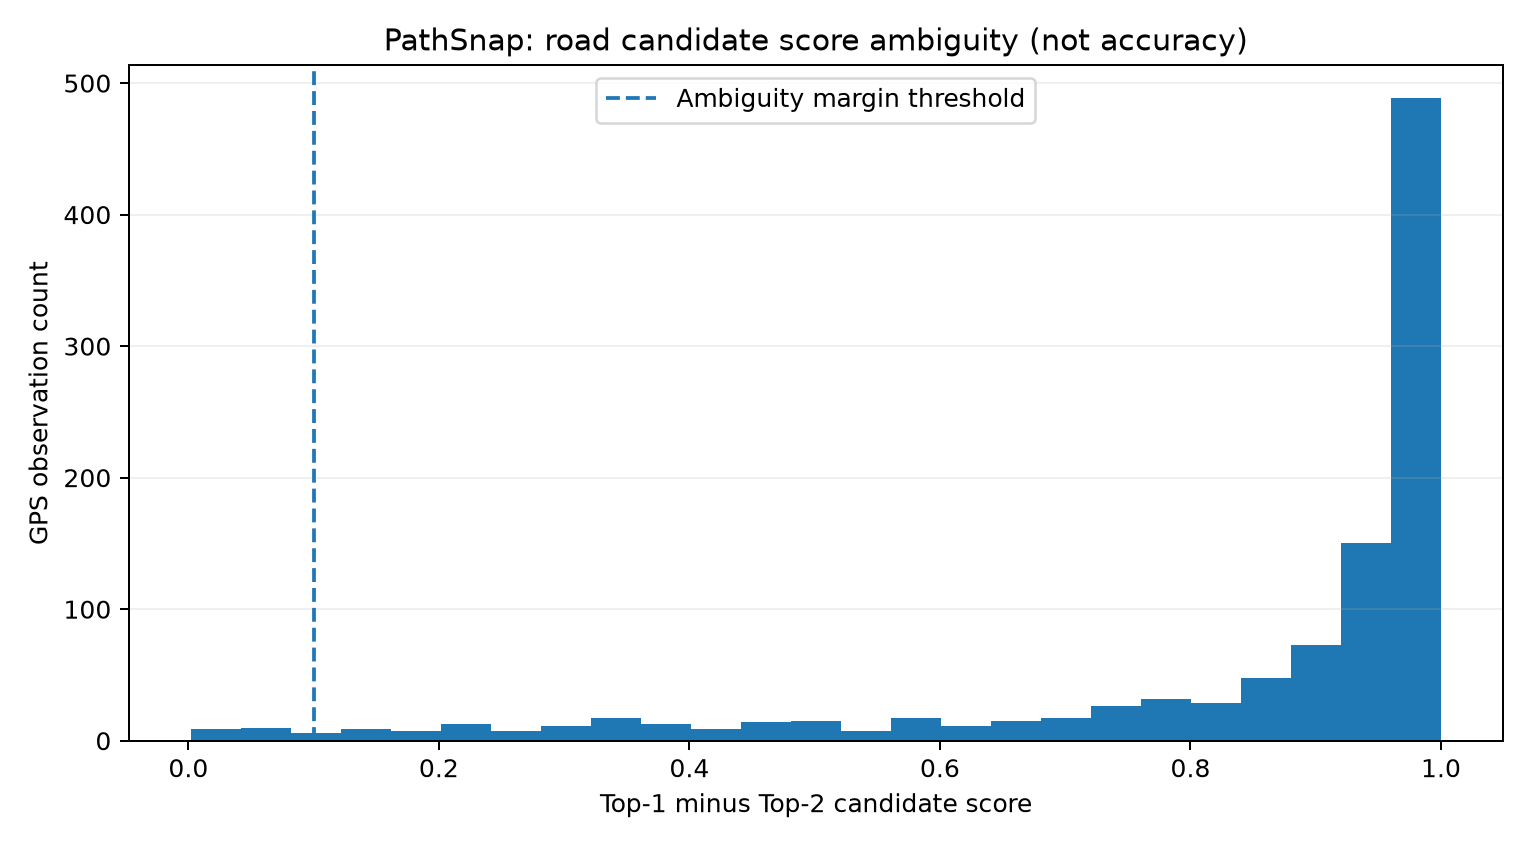

The file beside this chart, header and first rows:
trip_id, observation_index, num_candidates, top1_arc_id, top1_score, top2_arc_id, top2_score, top1_top2_margin, ambiguous_heuristic
00000001, 0, 5, 64973, 0.8116, 117639, 0.5193, 0.2923, False
00000001, 1, 5, 64973, 0.9969, 53932, 0.001699, 0.9952, False
00000001, 2, 5, 64973, 0.9975, 53932, 0.01381, 0.9837, False
00000001, 3, 5, 64973, 0.9907, 50633, 0.000382, 0.9903, False
00000001, 4, 5, 64973, 0.999, 50651, 0.0004394, 0.9986, False
00000001, 5, 5, 64973, 0.9906, 133948, 0.002759, 0.9878, False
00000001, 6, 5, 133948, 0.9581, 133949, 0.0384, 0.9197, False
00000001, 7, 5, 133949, 0.9854, 139208, 0.002634, 0.9827, False
00000001, 8, 5, 139208, 0.9978, 133950, 0.0005651, 0.9973, False
00000001, 9, 5, 139208, 0.9231, 133950, 0.02476, 0.8983, False
00000001, 11, 5, 8970, 0.997, 133950, 0.0006892, 0.9964, False
00000001, 12, 5, 8970, 0.9213, 117640, 0.001066, 0.9203, False
00000001, 13, 5, 8970, 0.9907, 133951, 0.002017, 0.9887, False
00000001, 14, 5, 133951, 0.9983, 68284, 0.02256, 0.9757, False
00000001, 15, 5, 133951, 0.9928, 117640, 0.01127, 0.9815, False
00000001, 16, 5, 133951, 0.9857, 64139, 0.002145, 0.9836, False
00000001, 17, 5, 64139, 0.9936, 117640, 0.0005973, 0.993, False
00000001, 18, 5, 64139, 0.9936, 139211, 0.002634, 0.991, False
00000001, 19, 5, 139211, 0.9953, 68290, 0.01364, 0.9817, False
00000001, 20, 5, 139211, 0.8877, 133952, 0.04224, 0.8455, False
00000001, 21, 5, 133952, 0.9977, 139212, 0.04588, 0.9518, False
00000001, 22, 5, 139212, 0.9889, 133953, 0.01402, 0.9749, False
00000001, 23, 5, 133953, 0.9796, 64140, 0.002759, 0.9769, False
00000001, 24, 5, 64140, 0.9909, 139213, 0.02341, 0.9675, False
00000001, 25, 5, 139213, 0.8425, 2642, 0.02247, 0.82, False
00000001, 26, 5, 2643, 0.9997, 139215, 0.1724, 0.8273, False
00000001, 27, 5, 2643, 0.9981, 139217, 0.6555, 0.3425, False
00000001, 28, 5, 2643, 0.9988, 10707, 0.3087, 0.69, False
00000001, 29, 5, 2673, 0.8042, 2674, 0.7975, 0.006738, True
00000001, 30, 5, 133962, 0.9917, 133961, 0.6846, 0.3071, False
00000001, 31, 5, 2644, 0.9933, 133964, 0.6377, 0.3557, False
00000001, 32, 5, 2644, 0.9077, 133966, 0.8769, 0.03078, True
00000001, 33, 5, 2644, 0.9989, 64137, 0.06087, 0.9381, False
00000001, 34, 5, 2644, 0.9927, 1575, 0.4612, 0.5315, False
00000001, 35, 5, 2644, 0.9998, 2645, 0.002288, 0.9975, False
00000001, 36, 5, 2645, 0.9966, 133975, 0.0009957, 0.9956, False
00000001, 37, 5, 133975, 0.9873, 133978, 0.0006689, 0.9867, False
00000001, 38, 5, 133980, 0.9983, 1587, 0.05028, 0.948, False
00000001, 39, 5, 133980, 0.9918, 133984, 0.09631, 0.8955, False
00000001, 40, 5, 2646, 0.9861, 139943, 0.006926, 0.9791, False
00000001, 41, 5, 2646, 0.9989, 1449, 0.2087, 0.7902, False
00000001, 42, 5, 133992, 0.9806, 1481, 0.7618, 0.2188, False
00000001, 43, 5, 1583, 0.9846, 133992, 0.01109, 0.9735, False
00000001, 44, 5, 1583, 0.9987, 103321, 0.0005973, 0.9981, False
00000001, 45, 5, 1583, 0.9992, 5444, 0.01085, 0.9883, False
00000001, 46, 5, 1583, 0.9972, 133994, 0.01035, 0.9869, False
00000001, 47, 5, 1583, 0.9999, 655, 0.0005105, 0.9994, False
00000001, 48, 5, 1583, 0.9987, 13545, 0.0003278, 0.9984, False
00000001, 49, 5, 1583, 0.9988, 653, 0.2499, 0.7489, False
00000001, 50, 5, 10800, 0.9981, 653, 0.08891, 0.9092, False
00000001, 51, 5, 10800, 0.9966, 655, 0.0006017, 0.996, False
00000001, 52, 5, 10800, 0.9965, 2647, 0.001936, 0.9946, False
00000001, 53, 5, 10800, 0.9881, 2647, 0.00634, 0.9818, False
00000001, 54, 5, 2648, 0.8923, 134015, 0.5457, 0.3466, False
00000001, 55, 5, 134015, 0.9098, 2648, 0.9074, 0.002385, True
00000001, 56, 5, 134027, 0.9855, 2649, 0.0309, 0.9546, False
00000001, 57, 5, 134027, 0.9934, 80683, 0.03046, 0.9629, False
00000001, 58, 5, 80683, 0.9999, 139365, 0.0006017, 0.9993, False
00000001, 59, 5, 80683, 1, 3029, 0.01549, 0.9845, False
00000001, 60, 5, 80683, 0.9841, 182, 0.1396, 0.8445, False
... 994 more rows
